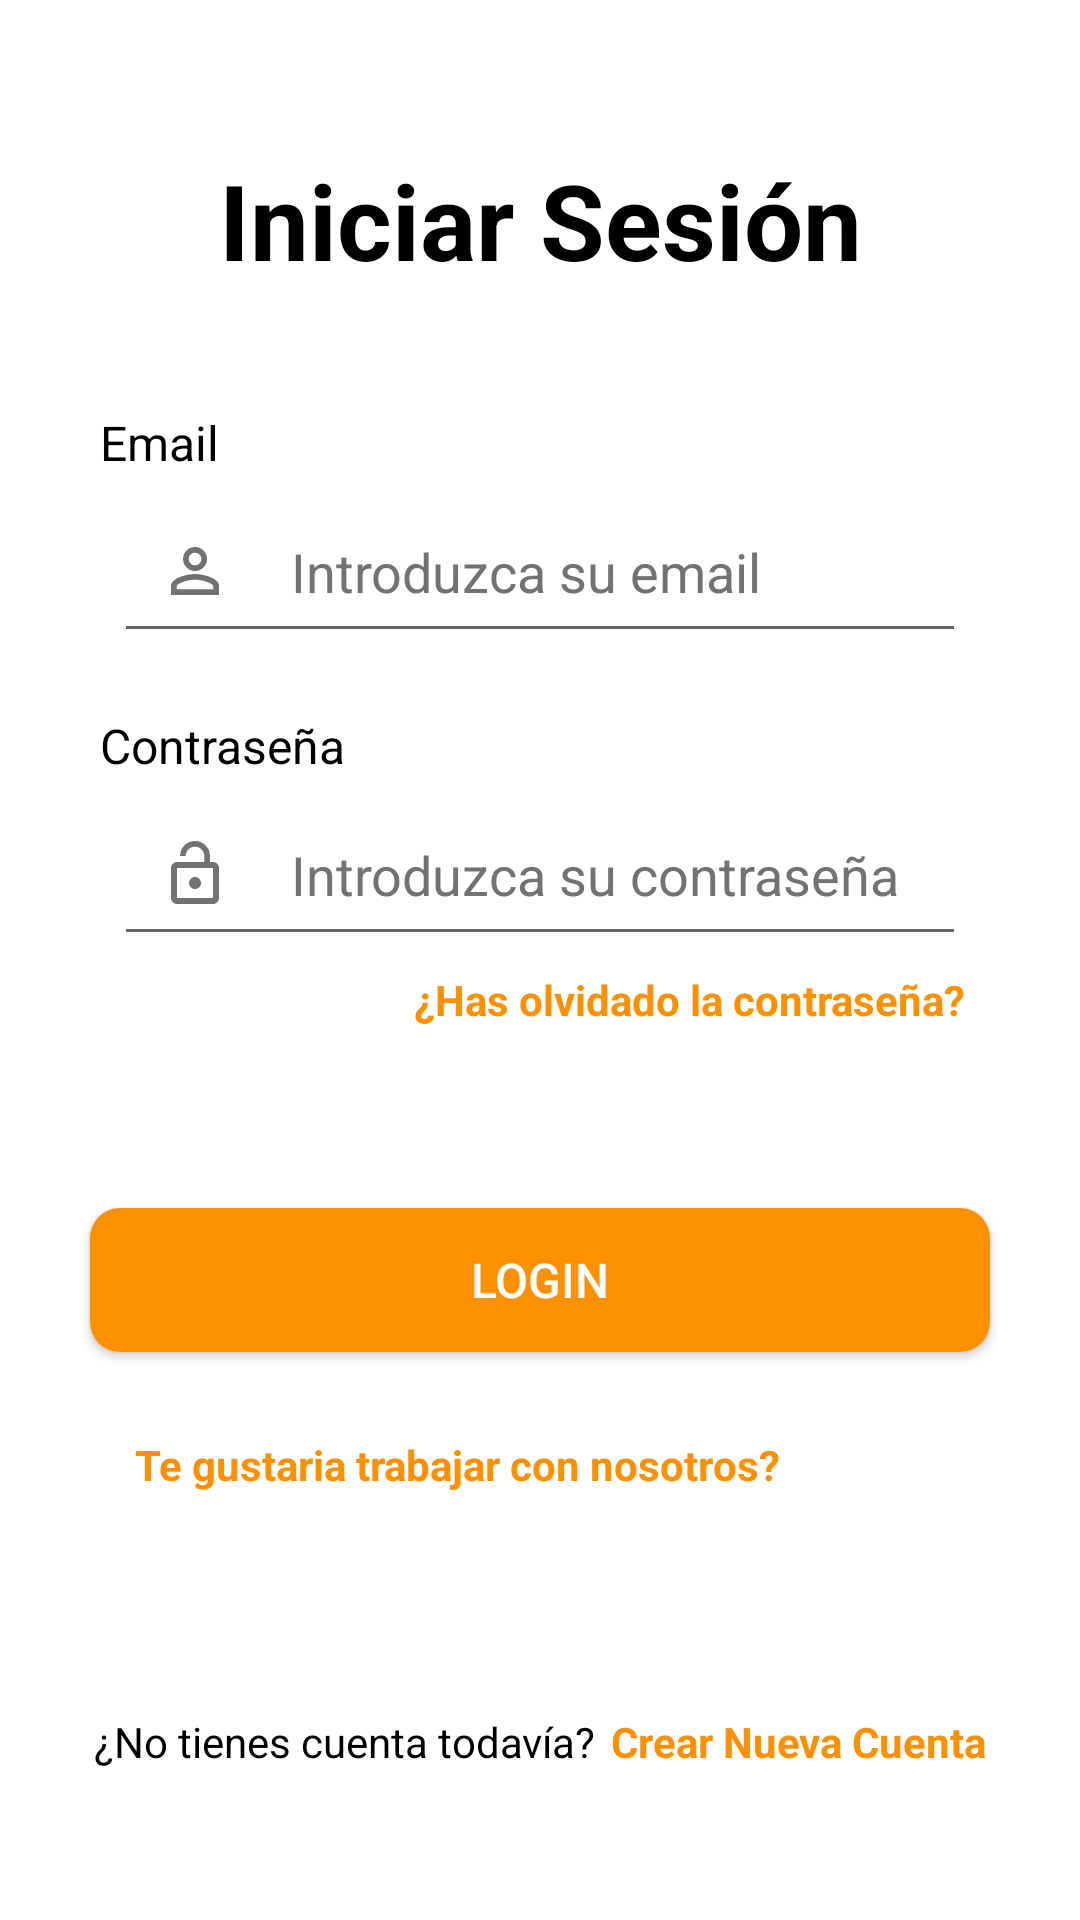

Reconstruct the res/layout file that produces this screen, plus the resources it refers to.
<!-- AndroidManifest.xml: application theme Theme.Trabajo_Final_Grupo_11_DAM -->
<!-- res/layout/activity_main.xml -->
<?xml version="1.0" encoding="utf-8"?>
<androidx.constraintlayout.widget.ConstraintLayout xmlns:android="http://schemas.android.com/apk/res/android"
    xmlns:app="http://schemas.android.com/apk/res-auto"
    xmlns:tools="http://schemas.android.com/tools"
    android:layout_width="match_parent"
    android:layout_height="match_parent"
    android:background="@color/white"
    tools:context=".Login.MainLoginActivity">

    <TextView
        android:id="@+id/tv_sing_in"
        android:layout_width="wrap_content"
        android:layout_height="wrap_content"
        android:gravity="center"
        android:text="@string/textBienvenida"
        android:textColor="@color/black"
        android:textSize="35sp"
        android:textStyle="bold"
        android:layout_marginTop="150px"
        app:layout_constraintEnd_toEndOf="parent"
        app:layout_constraintStart_toStartOf="parent"
        app:layout_constraintTop_toTopOf="parent" />

    <TextView
        android:id="@+id/textView"
        android:layout_width="wrap_content"
        android:layout_height="wrap_content"
        android:layout_marginLeft="100px"
        android:layout_marginTop="40dp"
        android:text="@string/hintEmail"
        android:textColor="@color/black"
        android:textSize="16sp"
        app:layout_constraintStart_toStartOf="parent"
        app:layout_constraintTop_toBottomOf="@+id/tv_sing_in" />

    <EditText
        android:id="@+id/et_email"
        android:layout_width="0dp"
        android:layout_height="wrap_content"
        android:layout_below="@+id/tv_sing_in"
        android:layout_marginStart="38dp"
        android:layout_marginTop="5dp"
        android:layout_marginEnd="38dp"
        android:autofillHints="false"
        android:drawableStart="@drawable/ic_baseline_person_outline_24"
        android:drawablePadding="20dp"
        android:hint="Introduzca su email"
        android:padding="15dp"
        android:textColor="@color/black"
        android:textColorHint="@color/lightGrey"
        app:layout_constraintEnd_toEndOf="parent"
        app:layout_constraintStart_toStartOf="parent"
        app:layout_constraintTop_toBottomOf="@+id/textView" />

    <TextView
        android:id="@+id/textView2"
        android:layout_width="wrap_content"
        android:layout_height="wrap_content"
        android:layout_marginLeft="100px"
        android:layout_marginTop="20dp"
        android:text="@string/hintContraseña"
        android:textColor="@color/black"
        android:textSize="16sp"
        app:layout_constraintStart_toStartOf="parent"
        app:layout_constraintTop_toBottomOf="@+id/et_email" />

    <EditText
        android:id="@+id/et_contraseña"
        android:layout_width="match_parent"
        android:layout_height="wrap_content"
        android:layout_below="@+id/et_email"
        android:layout_marginStart="38dp"
        android:layout_marginTop="5dp"
        android:layout_marginEnd="38dp"
        android:autofillHints="false"
        android:drawableStart="@drawable/ic_baseline_lock_open_24"
        android:hint="Introduzca su contraseña"
        android:drawablePadding="20dp"
        android:inputType="textPassword"
        android:padding="15dp"
        android:textColor="@color/black"
        android:textColorHint="@color/lightGrey"
        app:layout_constraintEnd_toEndOf="parent"
        app:layout_constraintHorizontal_bias="0.0"
        app:layout_constraintStart_toStartOf="parent"
        app:layout_constraintTop_toBottomOf="@+id/textView2" />


    <Button
        android:id="@+id/btn_iniciar"
        android:layout_width="300dp"
        android:layout_height="48dp"
        android:layout_below="@+id/et_contraseña"
        android:layout_centerHorizontal="true"
        android:layout_marginTop="60dp"
        android:background="@drawable/border_button"
        android:text="LOGIN"
        android:textAllCaps="false"
        android:textColor="@color/white"
        android:textSize="16sp"
        app:layout_constraintEnd_toEndOf="parent"
        app:layout_constraintStart_toStartOf="parent"
        app:layout_constraintTop_toBottomOf="@+id/tv_contraseña_olvidada" />

    <TextView
        android:id="@+id/tv_contraseña_olvidada"
        android:layout_width="wrap_content"
        android:layout_height="wrap_content"
        android:layout_below="@id/btn_iniciar"
        android:layout_centerHorizontal="true"
        android:layout_marginTop="5dp"
        android:layout_marginEnd="38dp"
        android:text="@string/textPreguntaContraseña"
        android:textColor="@color/orangeINTENSE"
        android:textStyle="bold"
        app:layout_constraintEnd_toEndOf="parent"
        app:layout_constraintTop_toBottomOf="@+id/et_contraseña" />


    <TextView
        android:id="@+id/tv_Solicitud"
        android:layout_width="wrap_content"
        android:layout_height="wrap_content"
        android:layout_below="@id/btn_iniciar"
        android:layout_centerHorizontal="true"
        android:layout_marginTop="160dp"
        android:layout_marginEnd="100dp"
        android:text="@string/textSolicitud"
        android:textColor="@color/orangeINTENSE"
        android:textStyle="bold"
        app:layout_constraintEnd_toEndOf="parent"
        app:layout_constraintTop_toBottomOf="@+id/et_contraseña" />

    <androidx.constraintlayout.widget.ConstraintLayout
        android:layout_width="wrap_content"
        android:layout_height="wrap_content"
        android:layout_marginBottom="50dp"
        app:layout_constraintBottom_toBottomOf="parent"
        app:layout_constraintEnd_toEndOf="parent"
        app:layout_constraintStart_toStartOf="parent">

        <TextView
            android:id="@+id/tv_info_contrasenia"
            android:layout_width="wrap_content"
            android:layout_height="wrap_content"
            android:layout_centerHorizontal="true"
            android:text="@string/textPreguntaCrearCuentaNueva"
            android:textColor="@color/black"
            app:layout_constraintStart_toStartOf="parent"
            app:layout_constraintTop_toTopOf="parent" />

        <TextView
            android:id="@+id/tv_crear_cuenta"
            android:layout_width="wrap_content"
            android:layout_height="wrap_content"
            android:layout_marginStart="5dp"
            android:text="@string/textCrearCuentaNueva"
            android:textColor="@color/orangeINTENSE"
            android:textStyle="bold"
            app:layout_constraintEnd_toEndOf="parent"
            app:layout_constraintStart_toEndOf="@+id/tv_info_contrasenia"
            app:layout_constraintTop_toTopOf="parent" />

    </androidx.constraintlayout.widget.ConstraintLayout>
</androidx.constraintlayout.widget.ConstraintLayout>
<!-- resources referenced by this layout -->
<resources>
  <color name="black">#000000</color>
  <color name="lightGrey">#727271</color>
  <color name="orangeINTENSE">#fc9000</color>
  <color name="white">#FFFFFF</color>
  <!-- drawable border_button (drawable) -->
  <shape xmlns:android="http://schemas.android.com/apk/res/android"
      android:shape="rectangle" android:padding="10dp">
      
      <solid android:color="@color/orangeINTENSE"/>
      <corners android:radius="10dp"/>
  </shape>
  <!-- drawable ic_baseline_lock_open_24 (drawable) -->
  <vector android:height="24dp" android:tint="#727271"
      android:viewportHeight="24" android:viewportWidth="24"
      android:width="24dp" xmlns:android="http://schemas.android.com/apk/res/android">
      <path android:fillColor="@android:color/white" android:pathData="M12,17c1.1,0 2,-0.9 2,-2s-0.9,-2 -2,-2 -2,0.9 -2,2 0.9,2 2,2zM18,8h-1L17,6c0,-2.76 -2.24,-5 -5,-5S7,3.24 7,6h1.9c0,-1.71 1.39,-3.1 3.1,-3.1 1.71,0 3.1,1.39 3.1,3.1v2L6,8c-1.1,0 -2,0.9 -2,2v10c0,1.1 0.9,2 2,2h12c1.1,0 2,-0.9 2,-2L20,10c0,-1.1 -0.9,-2 -2,-2zM18,20L6,20L6,10h12v10z"/>
  </vector>
  <!-- drawable ic_baseline_person_outline_24 (drawable) -->
  <vector android:height="24dp" android:tint="#727271"
      android:viewportHeight="24" android:viewportWidth="24"
      android:width="24dp" xmlns:android="http://schemas.android.com/apk/res/android">
      <path android:fillColor="@android:color/white" android:pathData="M12,5.9c1.16,0 2.1,0.94 2.1,2.1s-0.94,2.1 -2.1,2.1S9.9,9.16 9.9,8s0.94,-2.1 2.1,-2.1m0,9c2.97,0 6.1,1.46 6.1,2.1v1.1L5.9,18.1L5.9,17c0,-0.64 3.13,-2.1 6.1,-2.1M12,4C9.79,4 8,5.79 8,8s1.79,4 4,4 4,-1.79 4,-4 -1.79,-4 -4,-4zM12,13c-2.67,0 -8,1.34 -8,4v3h16v-3c0,-2.66 -5.33,-4 -8,-4z"/>
  </vector>
  <string name="hintEmail">Email</string>
  <string name="textBienvenida">Iniciar Sesión</string>
  <string name="textCrearCuentaNueva">Crear Nueva Cuenta</string>
  <string name="textPreguntaCrearCuentaNueva">¿No tienes cuenta todavía?</string>
  <string name="textSolicitud">Te gustaria trabajar con nosotros?</string>
  <style name="Theme.Trabajo_Final_Grupo_11_DAM" parent="Theme.MaterialComponents.DayNight.DarkActionBar">
          
          <item name="colorPrimary">@color/naranjito</item>
          <item name="colorPrimaryVariant">@color/naranjito2</item>
          <item name="colorOnPrimary">@color/white</item>
          
          <item name="colorSecondary">@color/teal_200</item>
          <item name="colorSecondaryVariant">@color/teal_700</item>
          <item name="colorOnSecondary">@color/black</item>
          
          <item name="android:statusBarColor">@color/lightGrey</item>
          
      </style>
  <color name="naranjito">#fc9000</color>
  <color name="naranjito2">#fc9000</color>
  <color name="teal_200">#FF03DAC5</color>
  <color name="teal_700">#FF018786</color>
</resources>
